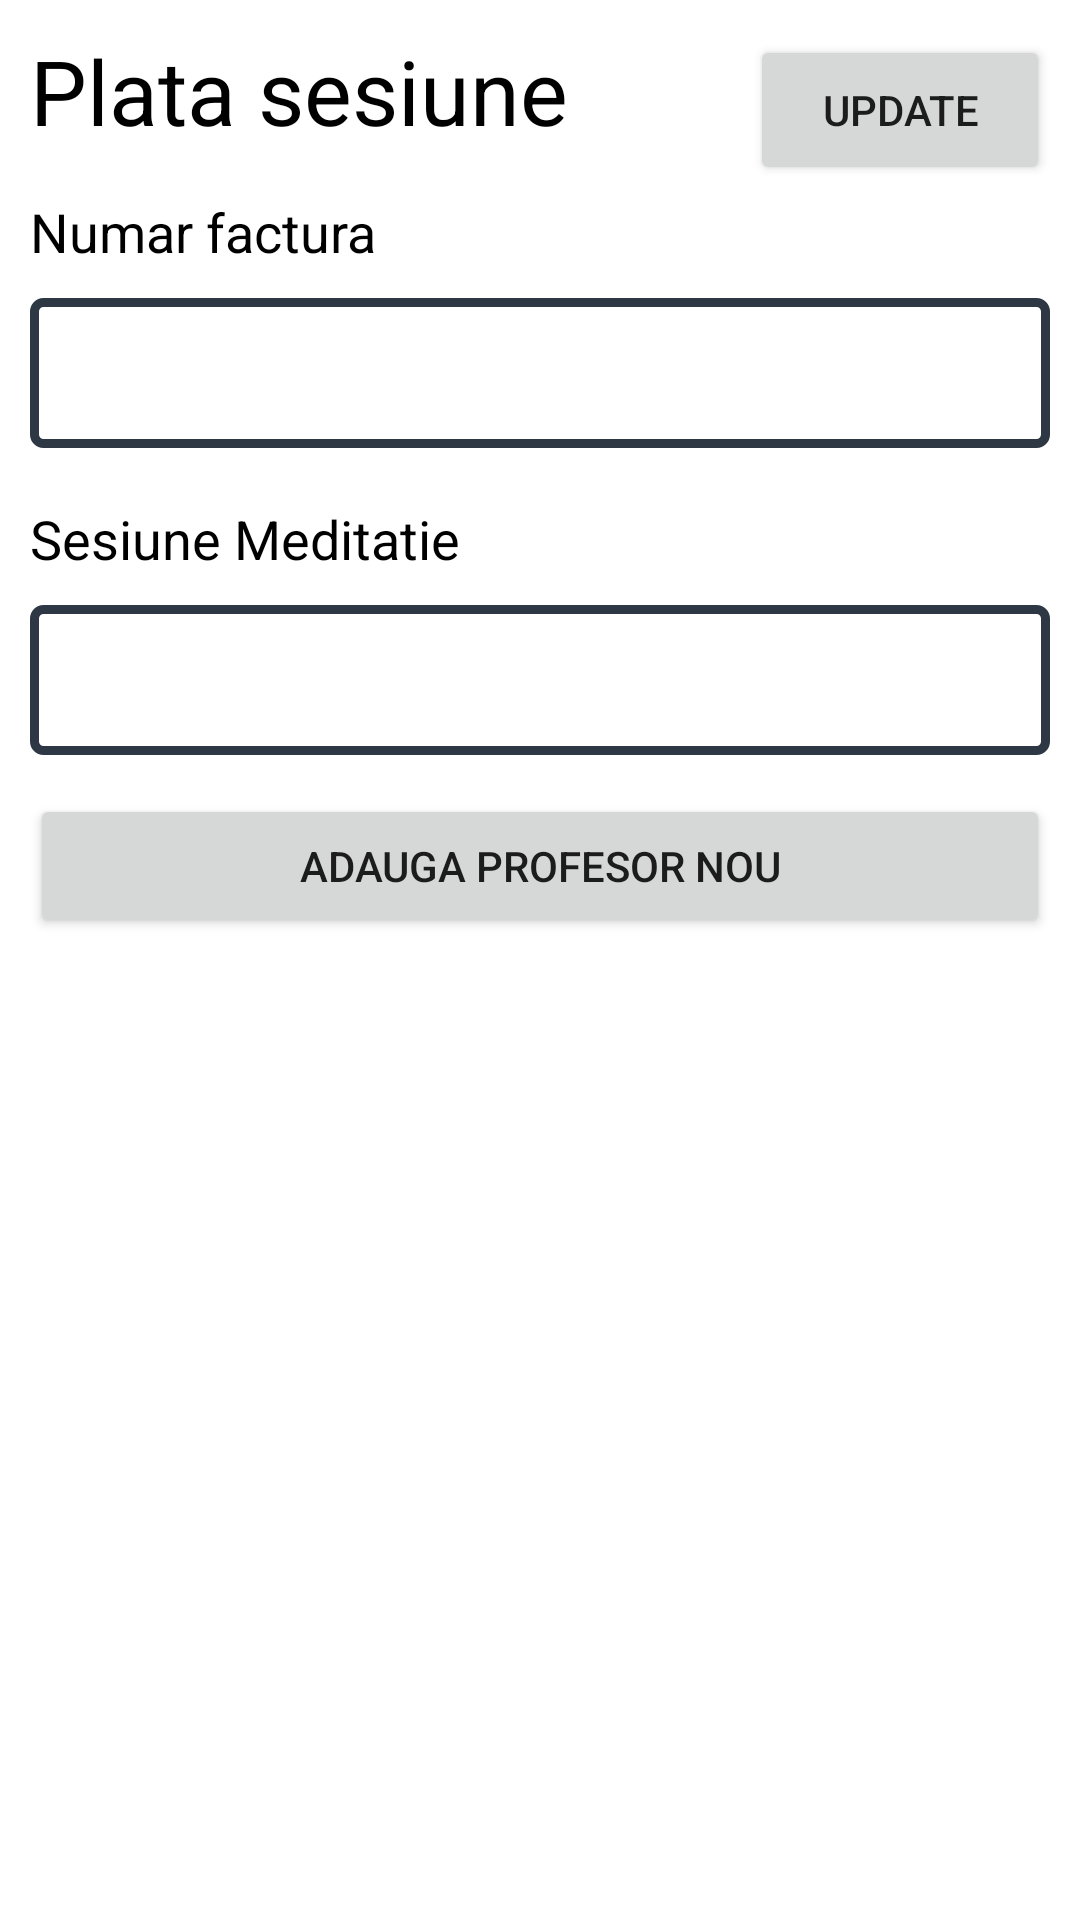

The Android layout XML behind this screen, and the referenced resources:
<!-- AndroidManifest.xml: application theme Theme.SystemMeditatii -->
<!-- res/layout/fragment_plata_sesiune.xml -->
<?xml version="1.0" encoding="utf-8"?>
<androidx.constraintlayout.widget.ConstraintLayout xmlns:android="http://schemas.android.com/apk/res/android"
    xmlns:app="http://schemas.android.com/apk/res-auto"
    xmlns:tools="http://schemas.android.com/tools"
    android:layout_width="match_parent"
    android:layout_height="match_parent"
    tools:context=".InterfataGraficaUtilizator.plataSesiune.PlataSesiuneFragment">



    <LinearLayout
        android:id="@+id/linearLayoutSesiuneMeditatie"
        android:layout_width="match_parent"
        android:layout_height="wrap_content"
        android:orientation="vertical"
        android:padding="10dp"
        app:layout_constraintEnd_toEndOf="parent"
        app:layout_constraintStart_toStartOf="parent"
        app:layout_constraintTop_toTopOf="parent">


        <LinearLayout
            android:layout_width="match_parent"
            android:layout_height="match_parent"
            android:orientation="horizontal">

            <TextView
                android:layout_width="wrap_content"
                android:layout_height="match_parent"
                android:layout_weight="1"
                android:text="@string/title_plata_sesiune"
                android:textColor="@color/black"
                android:textSize="30sp" />

            <Button
                android:id="@+id/plataSesiuneNou"
                android:layout_width="100dp"
                android:layout_height="50dp"
                android:text="Update" />

        </LinearLayout>

        <TextView
            android:layout_width="wrap_content"
            android:layout_height="wrap_content"
            android:layout_weight="1"
            android:textColor="#000000"
            android:textSize="18sp"
            android:layout_marginVertical="5dp"
            android:text="Numar factura" />

        <Spinner
            android:id="@+id/plataSesiuneNumarFactura"
            android:layout_width="match_parent"
            android:layout_height="@dimen/input_height"
            android:background="@drawable/spinner_border"
            android:padding="15dp"
            android:spinnerMode="dropdown"
            android:layout_marginTop="5dp"
            android:layout_marginBottom="13dp"/>

        <TextView
            android:layout_width="wrap_content"
            android:layout_height="wrap_content"
            android:layout_weight="1"
            android:textColor="#000000"
            android:textSize="18sp"
            android:layout_marginVertical="5dp"
            android:text="Sesiune Meditatie" />

        <Spinner
            android:id="@+id/plataSesiuneMeditatie"
            android:layout_width="match_parent"
            android:layout_height="@dimen/input_height"
            android:background="@drawable/spinner_border"
            android:padding="15dp"
            android:spinnerMode="dropdown"
            android:layout_marginTop="5dp"
            android:layout_marginBottom="13dp"/>

        <Button
            android:id="@+id/plataSesiune"
            android:layout_width="match_parent"
            android:layout_height="wrap_content"
            android:text="Adauga profesor nou" />

    </LinearLayout>

    <androidx.recyclerview.widget.RecyclerView
        android:id="@+id/plati_sesiune_existente"
        android:layout_width="match_parent"
        android:layout_height="0dp"
        app:layout_constraintBottom_toBottomOf="parent"
        app:layout_constraintTop_toBottomOf="@+id/linearLayoutSesiuneMeditatie"
        tools:layout_editor_absoluteX="10dp" />

</androidx.constraintlayout.widget.ConstraintLayout>
<!-- resources referenced by this layout -->
<resources>
  <dimen name="input_height">50dp</dimen>
  <!-- drawable spinner_border (drawable) -->
  <?xml version="1.0" encoding="UTF-8"?>
  <shape xmlns:android="http://schemas.android.com/apk/res/android" android:shape="rectangle">
  <corners android:radius="3dp"/>
  <padding
      android:top="10dp"
      android:left="15dp"
      android:right="15dp"
      android:bottom="10dp" />
  <stroke android:width="3dp" android:color="#2D3844"/>
  </shape>
  <string name="title_plata_sesiune">Plata sesiune</string>
  <style name="Theme.SystemMeditatii" parent="Theme.MaterialComponents.DayNight.DarkActionBar">
          
          <item name="colorPrimary">@color/purple_500</item>
          <item name="colorPrimaryVariant">@color/purple_700</item>
          <item name="colorOnPrimary">@color/white</item>
          
          <item name="colorSecondary">@color/teal_200</item>
          <item name="colorSecondaryVariant">@color/teal_700</item>
          <item name="colorOnSecondary">@color/black</item>
          
          <item name="android:statusBarColor">?attr/colorPrimaryVariant</item>
          
      </style>
  <!-- not gathered from this repository: default colours our renderer supplied (Android Studio template values) -->
  <color name="purple_500">#FF6200EE</color>
  <color name="purple_700">#FF3700B3</color>
  <color name="teal_200">#FF03DAC5</color>
  <color name="teal_700">#FF018786</color>
  <color name="black">#FF000000</color>
  <color name="white">#FFFFFFFF</color>
</resources>
